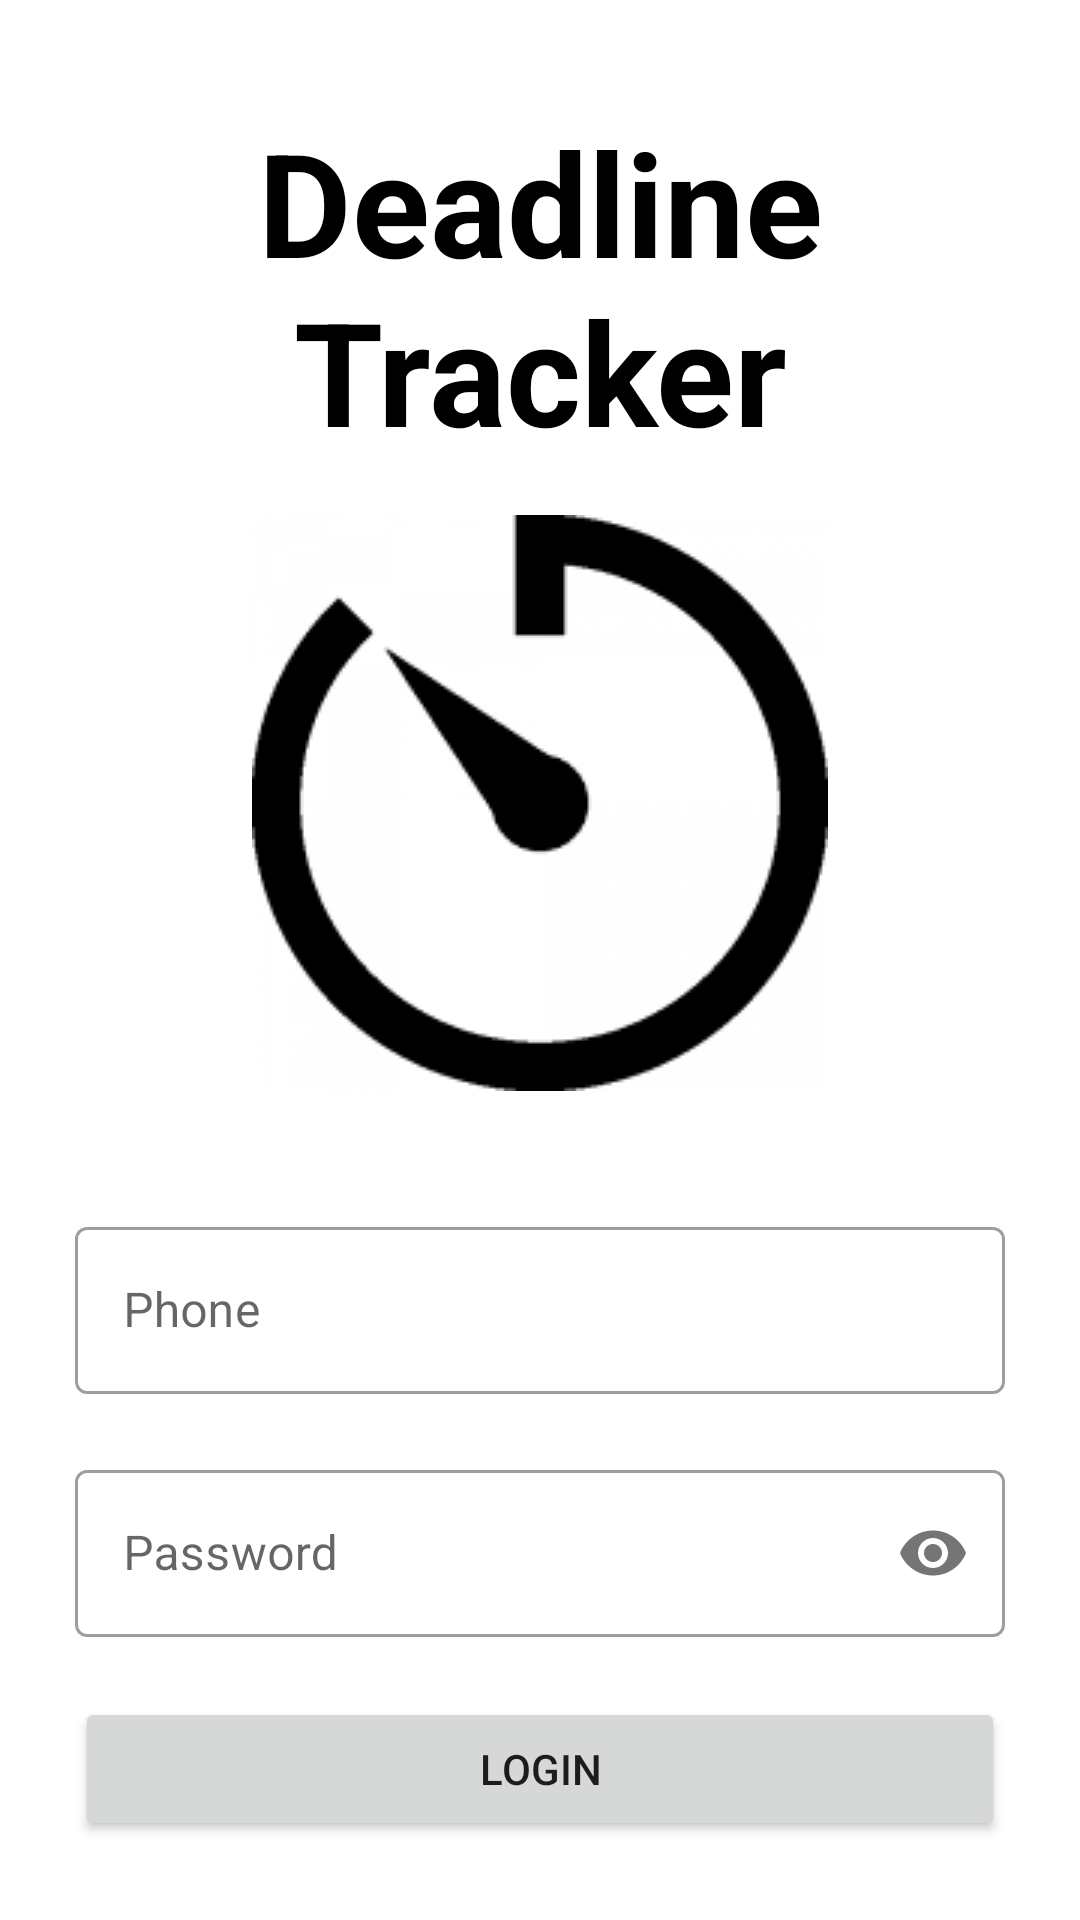

The Android layout XML behind this screen, and the referenced resources:
<!-- AndroidManifest.xml: application theme Theme.Deadline_App -->
<!-- res/layout/login_login.xml -->
<?xml version="1.0" encoding="utf-8"?>
<LinearLayout xmlns:android="http://schemas.android.com/apk/res/android"
    xmlns:app="http://schemas.android.com/apk/res-auto"
    android:orientation="vertical"
    android:layout_width="match_parent"
    android:layout_height="match_parent"
    xmlns:tools="http://schemas.android.com/tools"
    android:clickable="true"
    android:focusableInTouchMode="true"
    android:id="@+id/layout_login"
    android:padding="5dp">

    <TextView
        android:layout_width="wrap_content"
        android:layout_height="wrap_content"
        android:text="Deadline Tracker"
        android:textSize="48dp"
        android:textAlignment="center"
        android:textStyle="bold"
        android:layout_marginTop="30dp"
        android:layout_gravity="center"
        android:textColor="@color/black"
        />
    <ImageView
        android:layout_marginTop="16dp"
        android:layout_width="wrap_content"
        android:layout_height="wrap_content"
        android:src="@drawable/app_icon"
        android:layout_gravity="center"
        />

    <LinearLayout
        android:layout_width="match_parent"
        android:layout_height="wrap_content"
        android:orientation="vertical"
        android:layout_marginTop="40dp"
        android:layout_marginBottom="20dp"
        android:paddingHorizontal="20dp"
        >
        <com.google.android.material.textfield.TextInputLayout
            android:id="@+id/login_phone"
            android:layout_width="match_parent"
            android:layout_height="wrap_content"

            android:hint="Phone"
            style="@style/Widget.MaterialComponents.TextInputLayout.OutlinedBox"
            >
            <com.google.android.material.textfield.TextInputEditText
                android:id="@+id/login_phone_textField"
                android:layout_width="match_parent"
                android:layout_height="wrap_content"
                android:inputType="text"/>
        </com.google.android.material.textfield.TextInputLayout>


        <com.google.android.material.textfield.TextInputLayout
            android:id="@+id/login_password"
            android:layout_width="match_parent"
            android:layout_height="wrap_content"
            android:layout_marginTop="20dp"
            app:passwordToggleEnabled="true"
            android:hint="Password"
            style="@style/Widget.MaterialComponents.TextInputLayout.OutlinedBox"
            >
            <com.google.android.material.textfield.TextInputEditText
                android:id="@+id/login_password_textField"
                android:layout_width="match_parent"
                android:layout_height="wrap_content"
                android:inputType="textPassword"/>
        </com.google.android.material.textfield.TextInputLayout>
        <Button
            android:id="@+id/button_login"
            android:layout_width="match_parent"
            android:layout_height="wrap_content"
            android:layout_marginTop="20dp"
            android:text="Login"
            />
        <TextView
            android:id="@+id/toCreateAc"
            android:layout_width="wrap_content"
            android:layout_height="wrap_content"
            android:text="@string/string_createAc"
            android:textColor="@color/black"
            android:textSize="16dp"
            android:textAlignment="center"
            android:layout_gravity="center"/>



    </LinearLayout>
    <TextView
        android:id="@+id/noLogin"
        android:layout_width="wrap_content"
        android:layout_height="wrap_content"
        android:text="@string/string_continue"
        android:textColor="@color/gray"
        android:textSize="16dp"
        android:textAlignment="center"
        android:layout_gravity="center"

        />
</LinearLayout>
<!-- resources referenced by this layout -->
<resources>
  <color name="black">#FF000000</color>
  <color name="gray">#FF808080</color>
  <!-- drawable app_icon: png bitmap (drawable, 5445 bytes) -->
  <string name="string_continue">Continue without Login</string>
  <string name="string_createAc"><u>Create a new account</u></string>
  <style name="Theme.Deadline_App" parent="Theme.MaterialComponents.Light.DarkActionBar">
          
          <item name="colorPrimary">@color/purple_200</item>
          <item name="colorPrimaryVariant">@color/purple_700</item>
          <item name="colorOnPrimary">@color/white</item>
          
          <item name="colorSecondary">@color/teal_200</item>
          <item name="colorSecondaryVariant">@color/teal_700</item>
          <item name="colorOnSecondary">@color/black</item>
          
          <item name="android:statusBarColor" tools:targetApi="l">?attr/colorPrimaryVariant</item>
          
          <item name="android:forceDarkAllowed" tools:targetApi="q">false</item>
      </style>
  <color name="purple_200">#FFBB86FC</color>
  <color name="purple_700">#FF3700B3</color>
  <color name="white">#FFFFFFFF</color>
  <color name="teal_200">#FF03DAC5</color>
  <color name="teal_700">#FF018786</color>
</resources>
